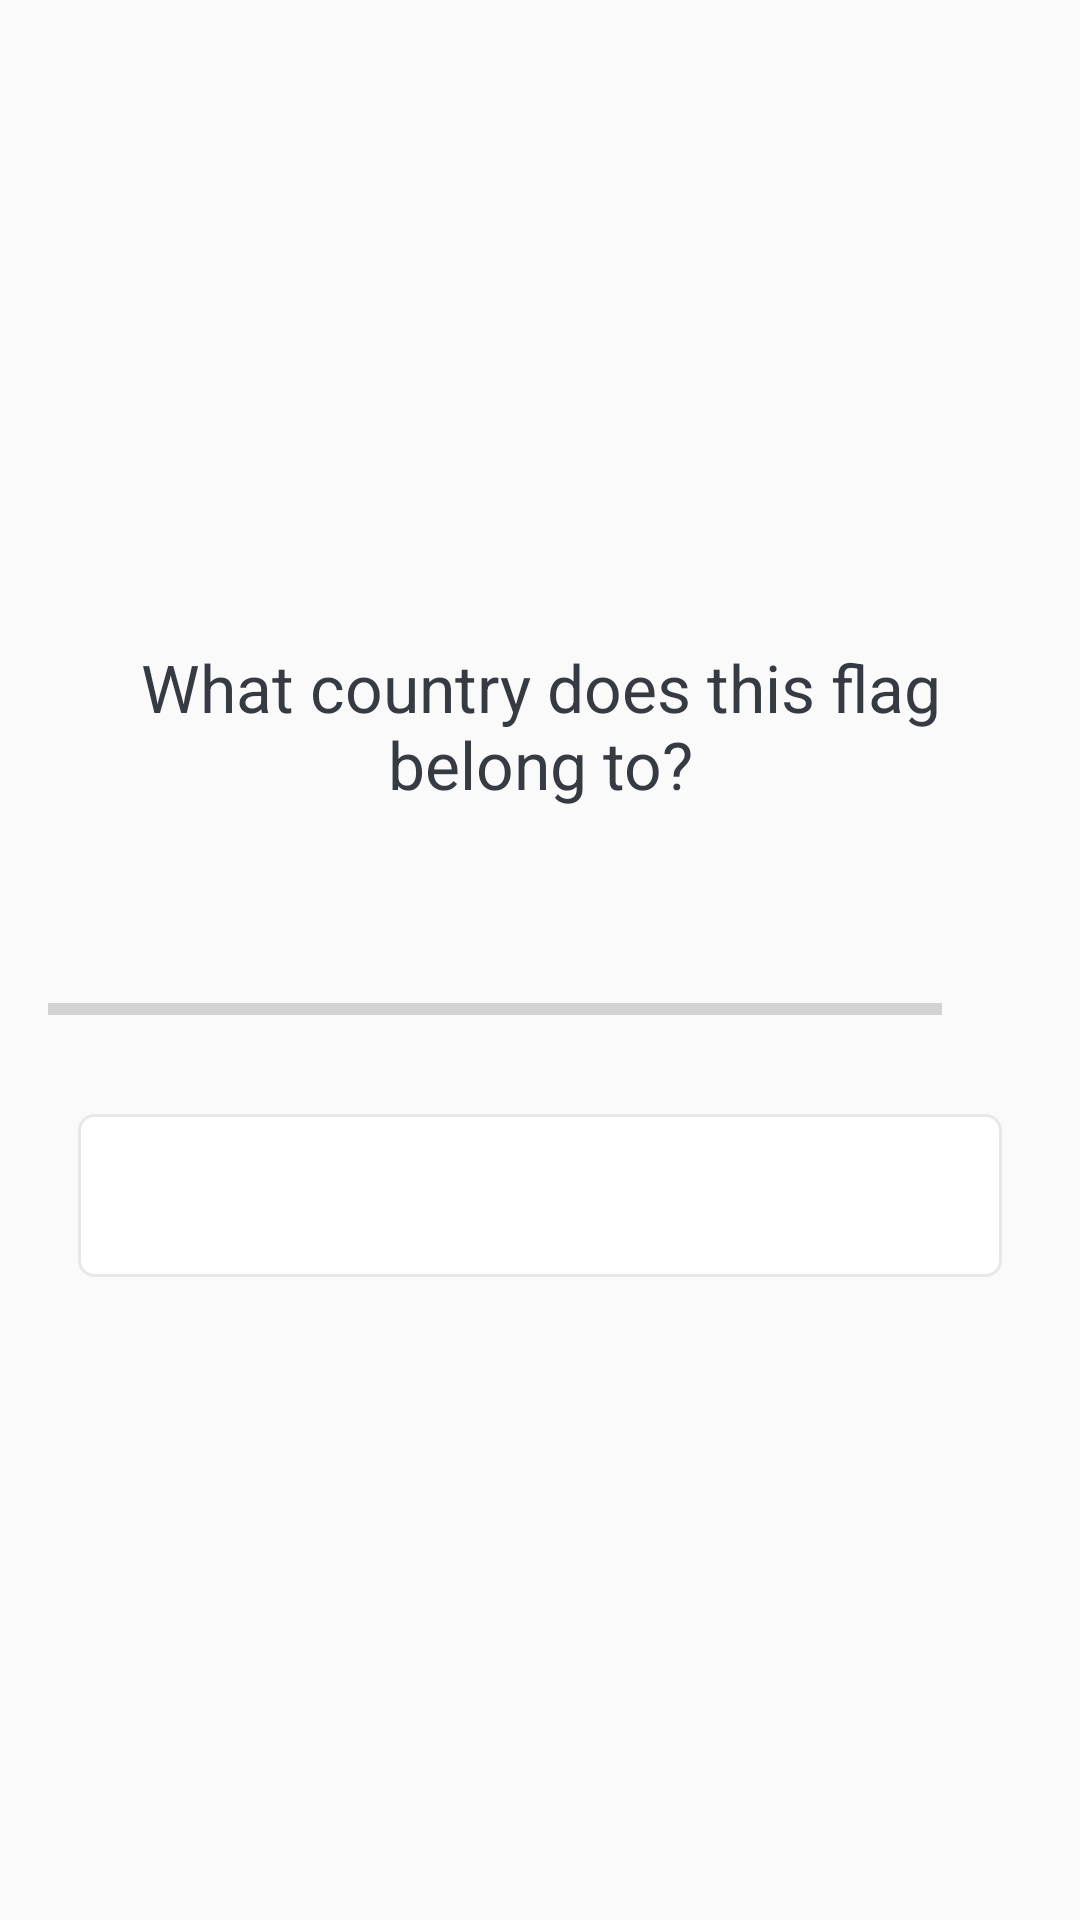

Android layout source for this screen:
<!-- AndroidManifest.xml: application theme AppTheme -->
<!-- res/layout/activity_quiz_questions.xml -->
<?xml version="1.0" encoding="utf-8"?>
<ScrollView xmlns:android="http://schemas.android.com/apk/res/android"
    xmlns:app="http://schemas.android.com/apk/res-auto"
    xmlns:tools="http://schemas.android.com/tools"
    android:layout_width="match_parent"
    android:layout_height="match_parent"
    android:fillViewport="true"
    tools:context=".QuizQuestionsActivity">

    <LinearLayout
        android:layout_width="match_parent"
        android:layout_height="wrap_content"
        android:orientation="vertical"
        android:gravity="center"
        android:padding="16dp">

        <TextView
            android:id="@+id/tv_question"
            android:layout_width="match_parent"
            android:layout_height="wrap_content"
            android:layout_margin="10dp"
            android:gravity="center"
            android:textColor="#363A43"
            android:textSize="22sp"
            android:text="What country does this flag belong to?"/>
        <ImageView
            android:id="@+id/iv_image"
            android:layout_width="wrap_content"
            android:layout_height="wrap_content"
            android:layout_marginTop="16dp"
            android:src="@drawable/ic_flag_of_argentina"/>
        <LinearLayout
            android:layout_width="match_parent"
            android:layout_height="wrap_content"
            android:layout_marginTop="16dp"
            android:gravity="center_vertical"
            android:orientation="horizontal"
            >
            <ProgressBar
                android:id="@+id/progressBar"
                style="?android:attr/progressBarStyleHorizontal"
                android:layout_width="0dp"
                android:layout_height="wrap_content"
                android:layout_weight="1"
                android:max="10"
                android:minHeight="50dp"
                android:progress="0"
                android:indeterminate="false"
                />
            <TextView
                android:id="@+id/tv_progress"
                android:layout_width="wrap_content"
                android:layout_height="wrap_content"
                android:gravity="center"
                android:padding="15dp"
                android:textColorHint="#7A8089"
                android:textSize="14sp"
                tools:text="0/10" />



        </LinearLayout>

        <TextView
            android:id="@+id/tv_option_one"
            android:layout_width="match_parent"
            android:layout_height="wrap_content"
            android:layout_margin="10dp"
            android:background="@drawable/default_option_border_bg"
            android:gravity="center"
            android:padding="15dp"
            android:textColor="#7A8089"
            android:textSize="18sp"
            tools:text="Apple"/>


    </LinearLayout>



</ScrollView>
<!-- resources referenced by this layout -->
<resources>
  <!-- drawable default_option_border_bg (drawable) -->
  <?xml version="1.0" encoding="utf-8"?>
  <shape xmlns:android="http://schemas.android.com/apk/res/android"
      android:shape="rectangle">
  
      <stroke
          android:width="1dp"
          android:color="#E8E8E8 "/>
      <solid android:color="@android:color/white"/>
  
          <corners android:radius="5dp"/>
      
  </shape>
  <style name="AppTheme" parent="Theme.AppCompat.Light.DarkActionBar">
          
          <item name="colorPrimary">@color/colorPrimary</item>
          <item name="colorPrimaryDark">@color/colorPrimaryDark</item>
          <item name="colorAccent">@color/colorAccent</item>
      </style>
  <color name="colorPrimary">#4CAF50</color>
  <color name="colorPrimaryDark">#009688</color>
  <color name="colorAccent">#8BC34A</color>
</resources>
